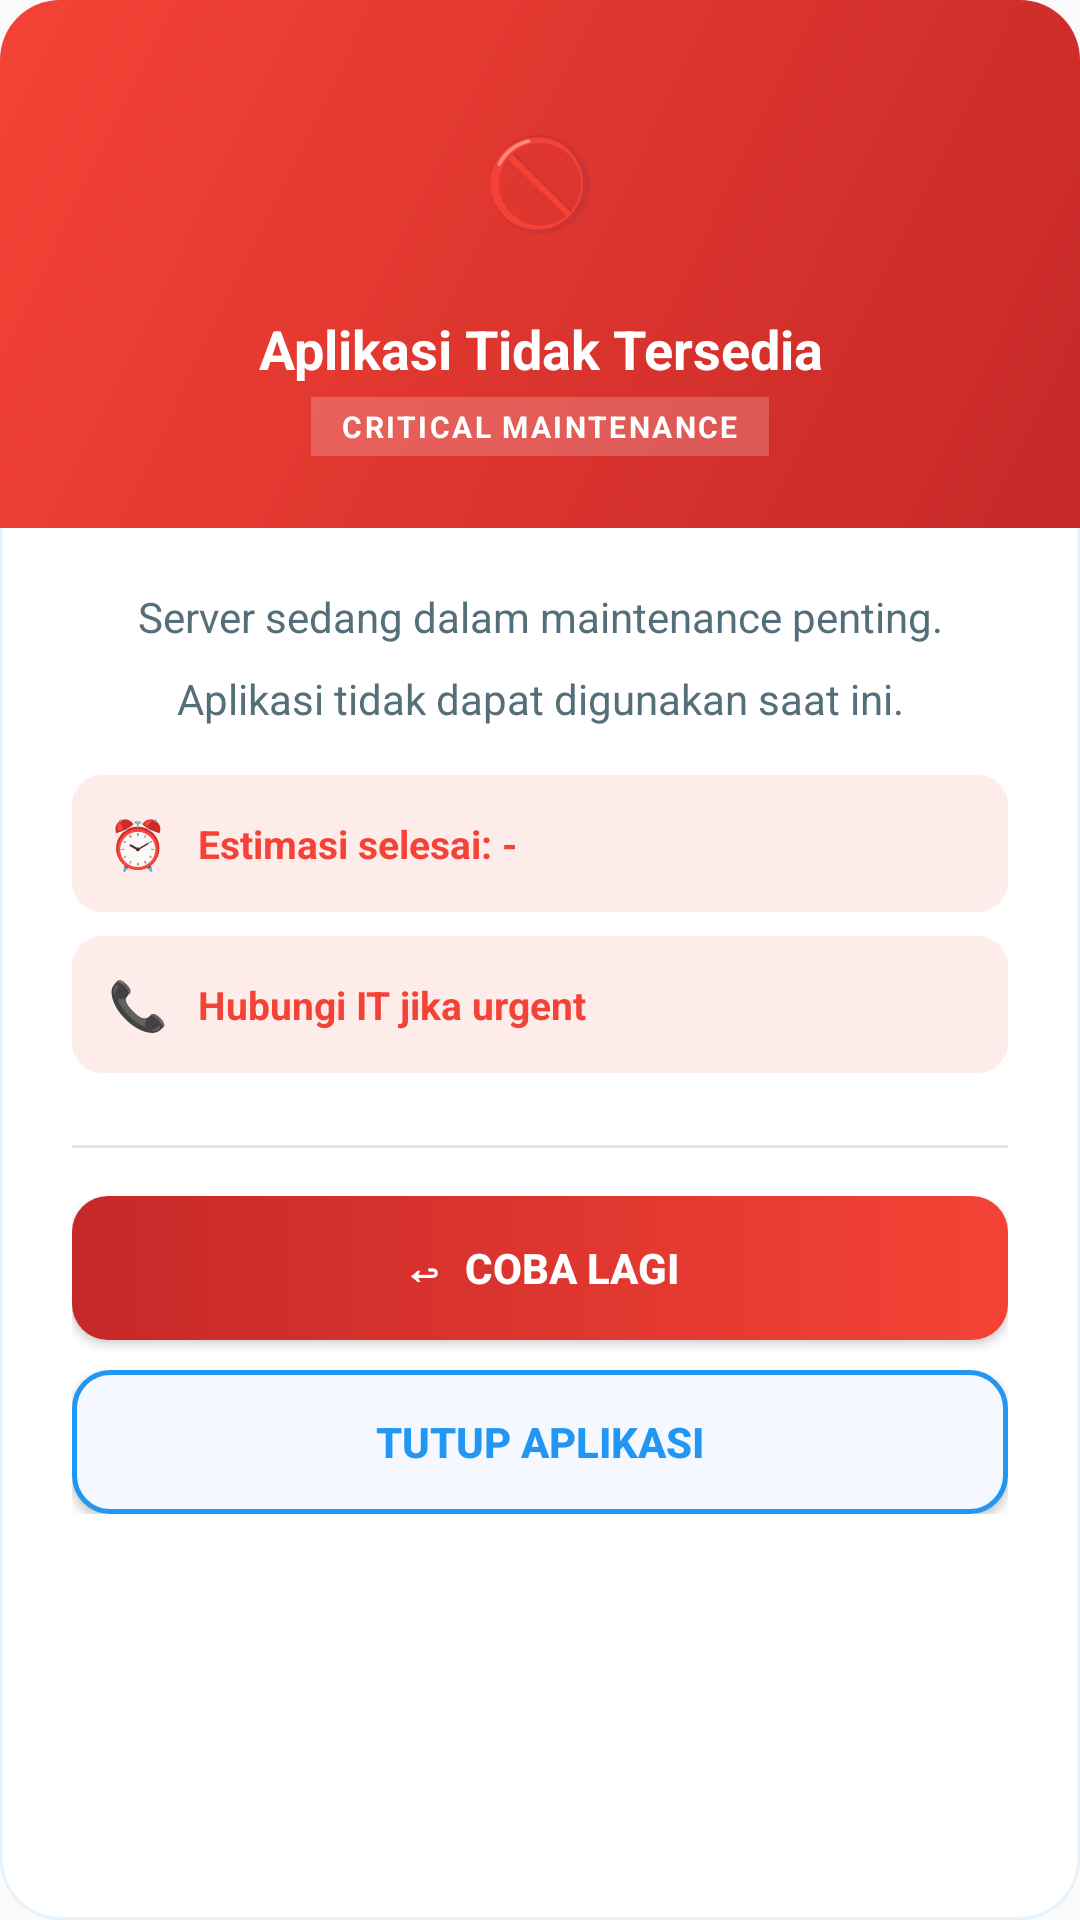

Produce the Android XML layout that renders to this screen, including the resource entries it uses.
<!-- AndroidManifest.xml: application theme Theme.HandheldApp -->
<!-- res/layout/dialog_critical_maintenance.xml -->
<?xml version="1.0" encoding="utf-8"?>
<LinearLayout
    xmlns:android="http://schemas.android.com/apk/res/android"
    android:layout_width="match_parent"
    android:layout_height="wrap_content"
    android:background="@drawable/bg_dialog"
    android:orientation="vertical"
    android:elevation="8dp">

    
    <LinearLayout
        android:layout_width="match_parent"
        android:layout_height="wrap_content"
        android:background="@drawable/bg_dialog_header_red"
        android:orientation="vertical"
        android:gravity="center_horizontal"
        android:paddingTop="28dp"
        android:paddingBottom="24dp"
        android:paddingStart="24dp"
        android:paddingEnd="24dp">

        
        <LinearLayout
            android:layout_width="64dp"
            android:layout_height="64dp"
            android:background="@drawable/bg_icon_circle_white"
            android:gravity="center"
            android:orientation="horizontal"
            android:layout_marginBottom="12dp">
            <TextView
                android:layout_width="wrap_content"
                android:layout_height="wrap_content"
                android:text="🚫"
                android:textSize="30sp" />
        </LinearLayout>

        
        <TextView
            android:layout_width="wrap_content"
            android:layout_height="wrap_content"
            android:text="Aplikasi Tidak Tersedia"
            android:textColor="#FFFFFFFF"
            android:textSize="18sp"
            android:textStyle="bold"
            android:gravity="center"
            android:layout_marginBottom="4dp" />

        
        <TextView
            android:layout_width="wrap_content"
            android:layout_height="wrap_content"
            android:background="#33FFFFFF"
            android:paddingStart="10dp"
            android:paddingEnd="10dp"
            android:paddingTop="3dp"
            android:paddingBottom="3dp"
            android:text="CRITICAL MAINTENANCE"
            android:textColor="#FFFFFFFF"
            android:textSize="10sp"
            android:textStyle="bold"
            android:letterSpacing="0.08" />
    </LinearLayout>

    
    <LinearLayout
        android:layout_width="match_parent"
        android:layout_height="wrap_content"
        android:orientation="vertical"
        android:paddingStart="24dp"
        android:paddingEnd="24dp"
        android:paddingTop="20dp"
        android:paddingBottom="8dp">

        <TextView
            android:id="@+id/tvMessage"
            android:layout_width="match_parent"
            android:layout_height="wrap_content"
            android:text="Server sedang dalam maintenance penting. Aplikasi tidak dapat digunakan saat ini."
            android:textColor="@color/dlg_text_secondary"
            android:textSize="14sp"
            android:lineSpacingMultiplier="1.6"
            android:gravity="center" />

        
        <LinearLayout
            android:id="@+id/rowEstimasi"
            android:layout_width="match_parent"
            android:layout_height="wrap_content"
            android:background="@drawable/bg_info_row_red"
            android:orientation="horizontal"
            android:gravity="center_vertical"
            android:padding="12dp"
            android:layout_marginTop="16dp">
            <TextView
                android:layout_width="wrap_content"
                android:layout_height="wrap_content"
                android:text="⏰"
                android:textSize="16sp"
                android:layout_marginEnd="10dp" />
            <TextView
                android:id="@+id/tvEstimasi"
                android:layout_width="0dp"
                android:layout_height="wrap_content"
                android:layout_weight="1"
                android:text="Estimasi selesai: -"
                android:textColor="@color/dlg_red"
                android:textSize="13sp"
                android:textStyle="bold" />
        </LinearLayout>

        
        <LinearLayout
            android:layout_width="match_parent"
            android:layout_height="wrap_content"
            android:background="@drawable/bg_info_row_red"
            android:orientation="horizontal"
            android:gravity="center_vertical"
            android:padding="12dp"
            android:layout_marginTop="8dp">
            <TextView
                android:layout_width="wrap_content"
                android:layout_height="wrap_content"
                android:text="📞"
                android:textSize="16sp"
                android:layout_marginEnd="10dp" />
            <TextView
                android:layout_width="0dp"
                android:layout_height="wrap_content"
                android:layout_weight="1"
                android:text="Hubungi IT jika urgent"
                android:textColor="@color/dlg_red"
                android:textSize="13sp"
                android:textStyle="bold" />
        </LinearLayout>

    </LinearLayout>

    
    <View
        android:layout_width="match_parent"
        android:layout_height="1dp"
        android:layout_marginStart="24dp"
        android:layout_marginEnd="24dp"
        android:layout_marginTop="16dp"
        android:background="@color/dlg_divider" />

    
    <LinearLayout
        android:layout_width="match_parent"
        android:layout_height="wrap_content"
        android:orientation="vertical"
        android:paddingStart="24dp"
        android:paddingEnd="24dp"
        android:paddingTop="16dp"
        android:paddingBottom="24dp">

        <Button
            android:id="@+id/btnRetry"
            android:layout_width="match_parent"
            android:layout_height="48dp"
            android:background="@drawable/bg_btn_red"
            android:text="↩  Coba Lagi"
            android:textColor="#FFFFFFFF"
            android:textSize="14sp"
            android:textStyle="bold"
            android:insetTop="0dp"
            android:insetBottom="0dp" />

        <Button
            android:id="@+id/btnClose"
            android:layout_width="match_parent"
            android:layout_height="48dp"
            android:background="@drawable/bg_btn_secondary"
            android:text="Tutup Aplikasi"
            android:textColor="@color/dlg_btn_sec_text"
            android:textSize="14sp"
            android:textStyle="bold"
            android:insetTop="0dp"
            android:insetBottom="0dp"
            android:layout_marginTop="10dp" />
    </LinearLayout>

</LinearLayout>
<!-- resources referenced by this layout -->
<resources>
  <color name="dlg_btn_sec_text">#FF2196F3</color>
  <color name="dlg_divider">#1A000000</color>
  <color name="dlg_red">#FFF44336</color>
  <color name="dlg_text_secondary">#FF546E7A</color>
  <!-- drawable bg_btn_red (drawable) -->
  <?xml version="1.0" encoding="utf-8"?>
  <selector xmlns:android="http://schemas.android.com/apk/res/android">
      <item android:state_pressed="true">
          <shape android:shape="rectangle">
              <gradient android:angle="0" android:startColor="#FFC62828" android:endColor="#FFC62828" android:type="linear"/>
              <corners android:radius="12dp"/>
          </shape>
      </item>
      <item>
          <shape android:shape="rectangle">
              <gradient android:angle="0" android:startColor="#FFC62828" android:endColor="#FFF44336" android:type="linear"/>
              <corners android:radius="12dp"/>
          </shape>
      </item>
  </selector>
  <!-- drawable bg_btn_secondary (drawable) -->
  <?xml version="1.0" encoding="utf-8"?>
  <selector xmlns:android="http://schemas.android.com/apk/res/android">
      <item android:state_pressed="true">
          <shape android:shape="rectangle">
              <solid android:color="#FFE3F2FD"/>
              <stroke android:width="1.5dp" android:color="@color/dlg_blue"/>
              <corners android:radius="12dp"/>
          </shape>
      </item>
      <item>
          <shape android:shape="rectangle">
              <solid android:color="@color/dlg_btn_sec_bg"/>
              <stroke android:width="1.5dp" android:color="@color/dlg_btn_sec_border"/>
              <corners android:radius="12dp"/>
          </shape>
      </item>
  </selector>
  <!-- drawable bg_dialog (drawable) -->
  <?xml version="1.0" encoding="utf-8"?>
  <shape xmlns:android="http://schemas.android.com/apk/res/android"
      android:shape="rectangle">
      <solid android:color="@color/dlg_bg" />
      <corners android:radius="20dp" />
      <stroke android:width="1dp" android:color="@color/dlg_border" />
  </shape>
  <!-- drawable bg_dialog_header_red (drawable) -->
  <?xml version="1.0" encoding="utf-8"?>
  <shape xmlns:android="http://schemas.android.com/apk/res/android"
      android:shape="rectangle">
      <gradient
          android:angle="135"
          android:startColor="@color/dlg_red_dark"
          android:endColor="@color/dlg_red"
          android:type="linear" />
      <corners
          android:topLeftRadius="20dp"
          android:topRightRadius="20dp"
          android:bottomLeftRadius="0dp"
          android:bottomRightRadius="0dp" />
  </shape>
  <!-- drawable bg_info_row_red (drawable) -->
  <?xml version="1.0" encoding="utf-8"?>
  <shape xmlns:android="http://schemas.android.com/apk/res/android"
      android:shape="rectangle">
      <solid android:color="#1AF44336" />
      <corners android:radius="10dp" />
  </shape>
  <style name="Theme.HandheldApp" parent="Base.Theme.HandheldApp" />
  <color name="dlg_blue">#FF2196F3</color>
  <color name="dlg_btn_sec_bg">#FFF5F8FF</color>
  <color name="dlg_btn_sec_border">#FF2196F3</color>
  <color name="dlg_bg">#FFFFFFFF</color>
  <color name="dlg_border">#1A2196F3</color>
  <color name="dlg_red_dark">#FFC62828</color>
  <color name="primary">#1976D2</color>
  <color name="primary_dark">#1565C0</color>
  <color name="accent">#FFC107</color>
  <color name="white">#FFFFFF</color>
  <color name="background">#FAFAFA</color>
  <color name="surface">#FFFFFF</color>
  <color name="surface_variant">#EEEEEE</color>
  <color name="text_primary">#212121</color>
  <color name="text_secondary">#757575</color>
  <color name="text_hint">#BDBDBD</color>
  <style name="DrawerArrowStyle" parent="Widget.AppCompat.DrawerArrowToggle">
          <item name="color">@color/white</item>
      </style>
</resources>
